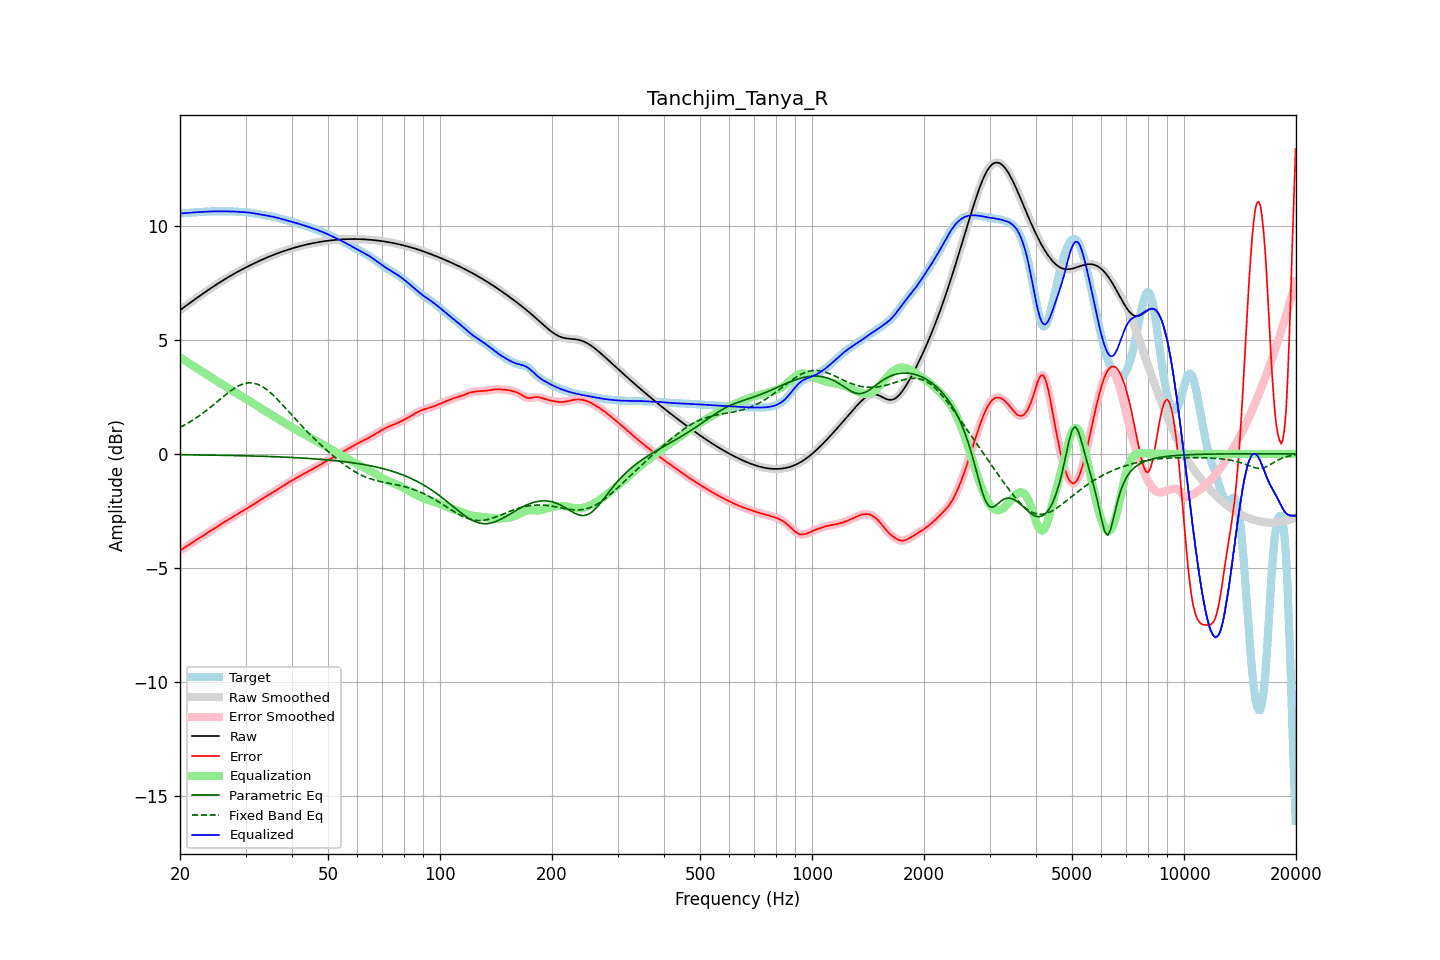

The table this chart was drawn from, first rows:
frequency, raw, error, smoothed, error_smoothed, equalization, parametric_eq, fixed_band_eq, equalized_raw, equalized_smoothed, target
20.00, 6.31, -4.25, 6.31, -4.25, 4.25, -0.04, 1.17, 10.55, 10.55, 10.56
20.20, 6.36, -4.20, 6.36, -4.20, 4.20, -0.04, 1.20, 10.56, 10.56, 10.56
20.40, 6.41, -4.15, 6.41, -4.15, 4.15, -0.04, 1.24, 10.57, 10.57, 10.56
20.61, 6.47, -4.10, 6.47, -4.10, 4.11, -0.04, 1.28, 10.57, 10.57, 10.57
20.81, 6.52, -4.06, 6.52, -4.06, 4.06, -0.04, 1.31, 10.58, 10.58, 10.58
21.02, 6.57, -4.01, 6.57, -4.01, 4.01, -0.04, 1.36, 10.58, 10.58, 10.58
21.23, 6.62, -3.97, 6.62, -3.97, 3.97, -0.04, 1.40, 10.59, 10.59, 10.59
21.44, 6.67, -3.92, 6.67, -3.92, 3.92, -0.04, 1.44, 10.59, 10.59, 10.59
21.66, 6.72, -3.88, 6.72, -3.88, 3.87, -0.04, 1.48, 10.60, 10.60, 10.60
21.87, 6.77, -3.83, 6.77, -3.83, 3.83, -0.04, 1.53, 10.60, 10.60, 10.60
22.09, 6.82, -3.78, 6.82, -3.78, 3.78, -0.04, 1.58, 10.61, 10.61, 10.61
22.31, 6.87, -3.74, 6.87, -3.74, 3.74, -0.04, 1.63, 10.61, 10.61, 10.61
22.54, 6.92, -3.69, 6.92, -3.69, 3.69, -0.05, 1.67, 10.62, 10.62, 10.62
22.76, 6.97, -3.65, 6.97, -3.65, 3.65, -0.05, 1.72, 10.62, 10.62, 10.62
22.99, 7.02, -3.60, 7.02, -3.60, 3.60, -0.05, 1.78, 10.63, 10.63, 10.63
23.22, 7.07, -3.56, 7.07, -3.56, 3.56, -0.05, 1.83, 10.63, 10.63, 10.63
23.45, 7.12, -3.52, 7.12, -3.52, 3.52, -0.05, 1.88, 10.64, 10.64, 10.64
23.69, 7.17, -3.47, 7.17, -3.47, 3.47, -0.05, 1.94, 10.64, 10.64, 10.64
23.92, 7.22, -3.43, 7.22, -3.43, 3.43, -0.05, 1.99, 10.64, 10.64, 10.64
24.16, 7.26, -3.38, 7.26, -3.38, 3.38, -0.05, 2.05, 10.64, 10.64, 10.65
24.40, 7.31, -3.33, 7.31, -3.33, 3.33, -0.05, 2.11, 10.65, 10.65, 10.65
24.65, 7.36, -3.29, 7.36, -3.29, 3.29, -0.05, 2.17, 10.65, 10.65, 10.65
24.89, 7.41, -3.24, 7.41, -3.24, 3.24, -0.06, 2.23, 10.65, 10.65, 10.65
25.14, 7.45, -3.19, 7.45, -3.19, 3.20, -0.06, 2.28, 10.65, 10.65, 10.65
25.39, 7.50, -3.15, 7.50, -3.15, 3.15, -0.06, 2.34, 10.65, 10.65, 10.65
25.65, 7.54, -3.10, 7.54, -3.10, 3.11, -0.06, 2.40, 10.65, 10.65, 10.65
25.91, 7.59, -3.06, 7.59, -3.06, 3.06, -0.06, 2.46, 10.65, 10.65, 10.65
26.16, 7.63, -3.02, 7.63, -3.02, 3.02, -0.06, 2.52, 10.65, 10.65, 10.65
26.43, 7.67, -2.98, 7.67, -2.98, 2.98, -0.06, 2.58, 10.65, 10.65, 10.65
26.69, 7.72, -2.93, 7.72, -2.93, 2.93, -0.06, 2.63, 10.65, 10.65, 10.65
26.96, 7.76, -2.89, 7.76, -2.89, 2.89, -0.07, 2.69, 10.65, 10.65, 10.65
27.23, 7.80, -2.85, 7.80, -2.85, 2.85, -0.07, 2.74, 10.65, 10.65, 10.65
27.50, 7.84, -2.81, 7.84, -2.81, 2.81, -0.07, 2.79, 10.65, 10.65, 10.65
27.77, 7.88, -2.76, 7.88, -2.76, 2.76, -0.07, 2.84, 10.64, 10.64, 10.65
28.05, 7.92, -2.72, 7.92, -2.72, 2.72, -0.07, 2.89, 10.64, 10.64, 10.64
28.33, 7.96, -2.67, 7.96, -2.67, 2.67, -0.07, 2.93, 10.64, 10.64, 10.63
28.62, 8.00, -2.63, 8.00, -2.63, 2.63, -0.07, 2.97, 10.63, 10.63, 10.63
28.90, 8.04, -2.59, 8.04, -2.59, 2.59, -0.08, 3.01, 10.63, 10.63, 10.62
29.19, 8.08, -2.54, 8.08, -2.54, 2.55, -0.08, 3.04, 10.62, 10.62, 10.62
29.48, 8.11, -2.50, 8.11, -2.50, 2.50, -0.08, 3.06, 10.62, 10.62, 10.62
29.78, 8.15, -2.46, 8.15, -2.46, 2.46, -0.08, 3.09, 10.61, 10.61, 10.61
30.08, 8.19, -2.42, 8.19, -2.42, 2.42, -0.08, 3.10, 10.61, 10.61, 10.61
30.38, 8.22, -2.38, 8.22, -2.38, 2.38, -0.09, 3.11, 10.60, 10.60, 10.60
30.68, 8.26, -2.34, 8.26, -2.34, 2.33, -0.09, 3.12, 10.59, 10.59, 10.59
30.99, 8.29, -2.29, 8.29, -2.29, 2.29, -0.09, 3.12, 10.58, 10.58, 10.58
31.30, 8.33, -2.25, 8.33, -2.25, 2.25, -0.09, 3.11, 10.57, 10.57, 10.57
31.61, 8.36, -2.20, 8.36, -2.20, 2.20, -0.09, 3.10, 10.56, 10.56, 10.56
31.93, 8.40, -2.15, 8.40, -2.15, 2.15, -0.09, 3.08, 10.55, 10.55, 10.55
32.24, 8.43, -2.11, 8.43, -2.11, 2.11, -0.10, 3.06, 10.54, 10.54, 10.54
32.57, 8.46, -2.06, 8.46, -2.06, 2.06, -0.10, 3.03, 10.52, 10.52, 10.52
32.89, 8.49, -2.02, 8.49, -2.02, 2.02, -0.10, 3.00, 10.51, 10.51, 10.51
33.22, 8.53, -1.97, 8.53, -1.97, 1.97, -0.10, 2.96, 10.50, 10.50, 10.50
33.55, 8.56, -1.93, 8.56, -1.93, 1.93, -0.11, 2.92, 10.49, 10.49, 10.48
33.89, 8.59, -1.88, 8.59, -1.88, 1.89, -0.11, 2.87, 10.47, 10.47, 10.47
34.23, 8.62, -1.84, 8.62, -1.84, 1.84, -0.11, 2.82, 10.46, 10.46, 10.46
34.57, 8.65, -1.80, 8.65, -1.80, 1.80, -0.11, 2.76, 10.45, 10.45, 10.45
34.92, 8.68, -1.76, 8.68, -1.76, 1.76, -0.12, 2.70, 10.44, 10.44, 10.44
35.27, 8.71, -1.72, 8.71, -1.72, 1.72, -0.12, 2.64, 10.42, 10.42, 10.43
35.62, 8.73, -1.68, 8.73, -1.68, 1.68, -0.12, 2.57, 10.41, 10.41, 10.41
35.97, 8.76, -1.63, 8.76, -1.63, 1.63, -0.12, 2.50, 10.39, 10.39, 10.39
... 635 more rows
